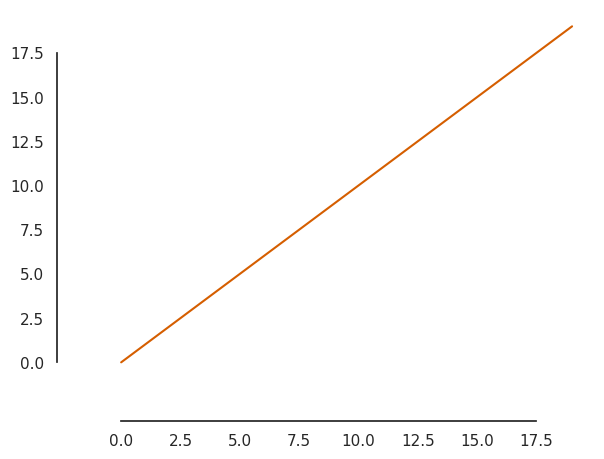

This chart was generated by the following Python code:
'''

移除坐标轴

'''


import seaborn as  sns
import numpy as np
import matplotlib.pyplot as plt
# color_codes：True，使用seaborn的调色板，如果为False，不会使用seaborn的调色板
sns.set(style="white",palette="colorblind",color_codes=True)
values = np.arange(20)

plt.plot(values,color="r")
#sns.despine()
sns.despine(offset=30,trim=True)
#sns.despine(left=True,bottom=True)
plt.show()